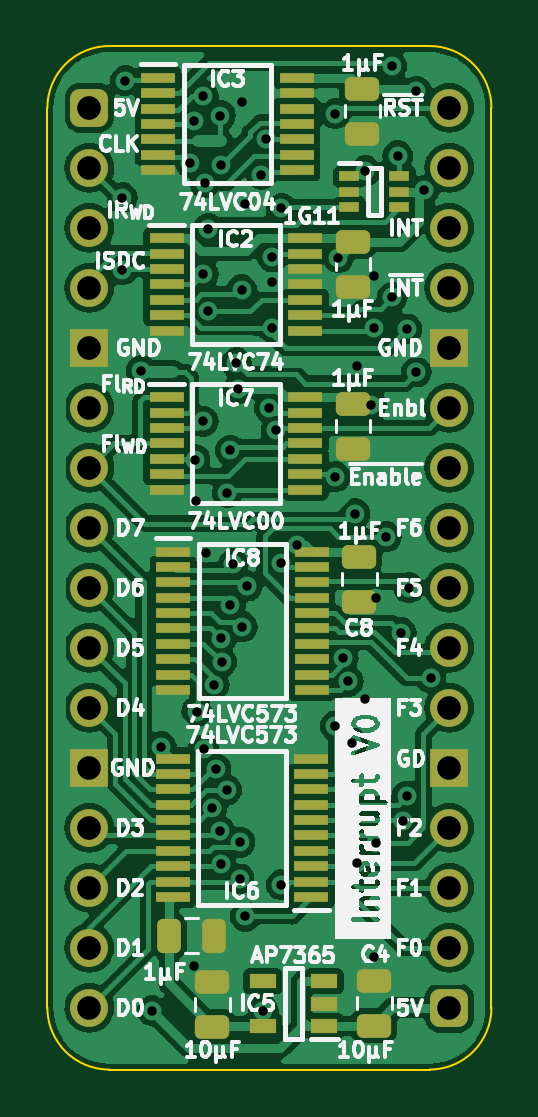
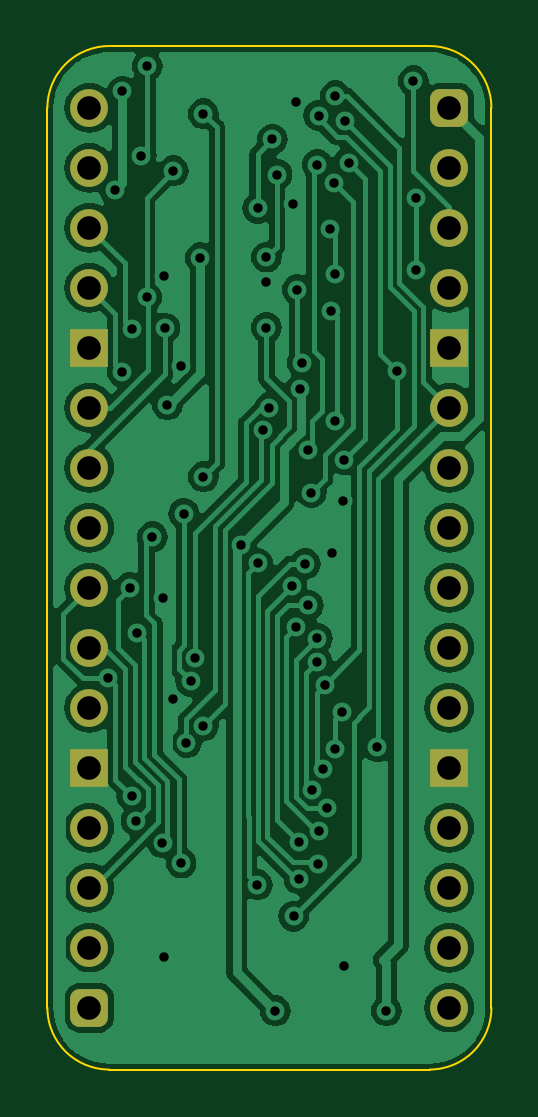
Circuit board: 9 layer files. Board 18.8 x 43.3 mm.
- bottom_copper: Flags Enable Interrupt-B_Cu.gbr (94011 bytes)
- bottom_mask: Flags Enable Interrupt-B_Mask.gbr (2053 bytes)
- bottom_silk: Flags Enable Interrupt-B_Silkscreen.gbr (466 bytes)
- outline: Flags Enable Interrupt-Edge_Cuts.gbr (1016 bytes)
- top_copper: Flags Enable Interrupt-F_Cu.gbr (153370 bytes)
- top_mask: Flags Enable Interrupt-F_Mask.gbr (5422 bytes)
- top_silk: Flags Enable Interrupt-F_Silkscreen.gbr (92986 bytes)
- drill: Flags Enable Interrupt-NPTH.drl (268 bytes)
- drill: Flags Enable Interrupt-PTH.drl (1975 bytes)

=== bottom_copper: Flags Enable Interrupt-B_Cu.gbr (94011 bytes, source omitted) ===
=== bottom_mask: Flags Enable Interrupt-B_Mask.gbr (2053 bytes, source withheld) ===
=== bottom_silk: Flags Enable Interrupt-B_Silkscreen.gbr ===
%TF.GenerationSoftware,KiCad,Pcbnew,7.0.5*%
%TF.CreationDate,2024-01-26T10:09:01+02:00*%
%TF.ProjectId,Flags Enable Interrupt,466c6167-7320-4456-9e61-626c6520496e,rev?*%
%TF.SameCoordinates,Original*%
%TF.FileFunction,Legend,Bot*%
%TF.FilePolarity,Positive*%
%FSLAX46Y46*%
G04 Gerber Fmt 4.6, Leading zero omitted, Abs format (unit mm)*
G04 Created by KiCad (PCBNEW 7.0.5) date 2024-01-26 10:09:01*
%MOMM*%
%LPD*%
G01*
G04 APERTURE LIST*
G04 APERTURE END LIST*
M02*

=== outline: Flags Enable Interrupt-Edge_Cuts.gbr ===
%TF.GenerationSoftware,KiCad,Pcbnew,7.0.5*%
%TF.CreationDate,2024-01-26T10:09:01+02:00*%
%TF.ProjectId,Flags Enable Interrupt,466c6167-7320-4456-9e61-626c6520496e,rev?*%
%TF.SameCoordinates,Original*%
%TF.FileFunction,Profile,NP*%
%FSLAX46Y46*%
G04 Gerber Fmt 4.6, Leading zero omitted, Abs format (unit mm)*
G04 Created by KiCad (PCBNEW 7.0.5) date 2024-01-26 10:09:01*
%MOMM*%
%LPD*%
G01*
G04 APERTURE LIST*
%TA.AperFunction,Profile*%
%ADD10C,0.100000*%
%TD*%
G04 APERTURE END LIST*
D10*
%TO.C,J1*%
X112522000Y-91440000D02*
X112522000Y-53340000D01*
X115135732Y-50726268D02*
X128704267Y-50726267D01*
X128704268Y-94053732D02*
X115135733Y-94053733D01*
X131318000Y-91440000D02*
X131317999Y-53339999D01*
X115135732Y-50726268D02*
G75*
G03*
X112522000Y-53340000I-1J-2613731D01*
G01*
X112521997Y-91440000D02*
G75*
G03*
X115135733Y-94053733I2613733J0D01*
G01*
X131318003Y-53339999D02*
G75*
G03*
X128704267Y-50726267I-2613733J-1D01*
G01*
X128704268Y-94053730D02*
G75*
G03*
X131318000Y-91440000I2J2613730D01*
G01*
%TD*%
M02*

=== top_copper: Flags Enable Interrupt-F_Cu.gbr (153370 bytes, source omitted) ===
=== top_mask: Flags Enable Interrupt-F_Mask.gbr ===
%TF.GenerationSoftware,KiCad,Pcbnew,7.0.5*%
%TF.CreationDate,2024-01-26T10:09:01+02:00*%
%TF.ProjectId,Flags Enable Interrupt,466c6167-7320-4456-9e61-626c6520496e,rev?*%
%TF.SameCoordinates,Original*%
%TF.FileFunction,Soldermask,Top*%
%TF.FilePolarity,Negative*%
%FSLAX46Y46*%
G04 Gerber Fmt 4.6, Leading zero omitted, Abs format (unit mm)*
G04 Created by KiCad (PCBNEW 7.0.5) date 2024-01-26 10:09:01*
%MOMM*%
%LPD*%
G01*
G04 APERTURE LIST*
G04 Aperture macros list*
%AMRoundRect*
0 Rectangle with rounded corners*
0 $1 Rounding radius*
0 $2 $3 $4 $5 $6 $7 $8 $9 X,Y pos of 4 corners*
0 Add a 4 corners polygon primitive as box body*
4,1,4,$2,$3,$4,$5,$6,$7,$8,$9,$2,$3,0*
0 Add four circle primitives for the rounded corners*
1,1,$1+$1,$2,$3*
1,1,$1+$1,$4,$5*
1,1,$1+$1,$6,$7*
1,1,$1+$1,$8,$9*
0 Add four rect primitives between the rounded corners*
20,1,$1+$1,$2,$3,$4,$5,0*
20,1,$1+$1,$4,$5,$6,$7,0*
20,1,$1+$1,$6,$7,$8,$9,0*
20,1,$1+$1,$8,$9,$2,$3,0*%
G04 Aperture macros list end*
%ADD10R,1.475000X0.450000*%
%ADD11R,1.150000X0.600000*%
%ADD12RoundRect,0.400000X-0.400000X-0.400000X0.400000X-0.400000X0.400000X0.400000X-0.400000X0.400000X0*%
%ADD13O,1.600000X1.600000*%
%ADD14R,1.600000X1.600000*%
%ADD15R,0.875000X0.450000*%
%ADD16RoundRect,0.250000X-0.475000X0.250000X-0.475000X-0.250000X0.475000X-0.250000X0.475000X0.250000X0*%
%ADD17RoundRect,0.250000X0.475000X-0.250000X0.475000X0.250000X-0.475000X0.250000X-0.475000X-0.250000X0*%
%ADD18RoundRect,0.250000X-0.250000X-0.475000X0.250000X-0.475000X0.250000X0.475000X-0.250000X0.475000X0*%
G04 APERTURE END LIST*
D10*
%TO.C,IC8*%
X117839000Y-72132000D03*
X117839000Y-72782000D03*
X117839000Y-73432000D03*
X117839000Y-74082000D03*
X117839000Y-74732000D03*
X117839000Y-75382000D03*
X117839000Y-76032000D03*
X117839000Y-76682000D03*
X117839000Y-77332000D03*
X117839000Y-77982000D03*
X123715000Y-77982000D03*
X123715000Y-77332000D03*
X123715000Y-76682000D03*
X123715000Y-76032000D03*
X123715000Y-75382000D03*
X123715000Y-74732000D03*
X123715000Y-74082000D03*
X123715000Y-73432000D03*
X123715000Y-72782000D03*
X123715000Y-72132000D03*
%TD*%
%TO.C,IC7*%
X117568000Y-65599000D03*
X117568000Y-66249000D03*
X117568000Y-66899000D03*
X117568000Y-67549000D03*
X117568000Y-68199000D03*
X117568000Y-68849000D03*
X117568000Y-69499000D03*
X123444000Y-69499000D03*
X123444000Y-68849000D03*
X123444000Y-68199000D03*
X123444000Y-67549000D03*
X123444000Y-66899000D03*
X123444000Y-66249000D03*
X123444000Y-65599000D03*
%TD*%
%TO.C,IC6*%
X123698000Y-86745000D03*
X123698000Y-86095000D03*
X123698000Y-85445000D03*
X123698000Y-84795000D03*
X123698000Y-84145000D03*
X123698000Y-83495000D03*
X123698000Y-82845000D03*
X123698000Y-82195000D03*
X123698000Y-81545000D03*
X123698000Y-80895000D03*
X117822000Y-80895000D03*
X117822000Y-81545000D03*
X117822000Y-82195000D03*
X117822000Y-82845000D03*
X117822000Y-83495000D03*
X117822000Y-84145000D03*
X117822000Y-84795000D03*
X117822000Y-85445000D03*
X117822000Y-86095000D03*
X117822000Y-86745000D03*
%TD*%
D11*
%TO.C,IC5*%
X124236000Y-92213000D03*
X124236000Y-91263000D03*
X124236000Y-90313000D03*
X121636000Y-90313000D03*
X121636000Y-92213000D03*
%TD*%
D10*
%TO.C,IC3*%
X123080000Y-52070000D03*
X123080000Y-52720000D03*
X123080000Y-53370000D03*
X123080000Y-54020000D03*
X123080000Y-54670000D03*
X123080000Y-55320000D03*
X123080000Y-55970000D03*
X117204000Y-55970000D03*
X117204000Y-55320000D03*
X117204000Y-54670000D03*
X117204000Y-54020000D03*
X117204000Y-53370000D03*
X117204000Y-52720000D03*
X117204000Y-52070000D03*
%TD*%
%TO.C,IC2*%
X117568000Y-58868000D03*
X117568000Y-59518000D03*
X117568000Y-60168000D03*
X117568000Y-60818000D03*
X117568000Y-61468000D03*
X117568000Y-62118000D03*
X117568000Y-62768000D03*
X123444000Y-62768000D03*
X123444000Y-62118000D03*
X123444000Y-61468000D03*
X123444000Y-60818000D03*
X123444000Y-60168000D03*
X123444000Y-59518000D03*
X123444000Y-58868000D03*
%TD*%
D12*
%TO.C,J1*%
X114300000Y-53340000D03*
D13*
X114300000Y-55880000D03*
X114300000Y-58420000D03*
X114300000Y-60960000D03*
D14*
X114300000Y-63500000D03*
D13*
X114300000Y-66040000D03*
X114300000Y-68580000D03*
X114300000Y-71120000D03*
X114300000Y-73660000D03*
X114300000Y-76200000D03*
X114300000Y-78740000D03*
D14*
X114300000Y-81280000D03*
D13*
X114300000Y-83820000D03*
X114300000Y-86360000D03*
X114300000Y-88900000D03*
X114300000Y-91440000D03*
D12*
X129540000Y-91440000D03*
D13*
X129540000Y-88900000D03*
X129540000Y-86360000D03*
X129540000Y-83820000D03*
D14*
X129540000Y-81280000D03*
D13*
X129540000Y-78740000D03*
X129540000Y-76200000D03*
X129540000Y-73660000D03*
X129540000Y-71120000D03*
X129540000Y-68580000D03*
X129540000Y-66040000D03*
D14*
X129540000Y-63500000D03*
D13*
X129540000Y-60960000D03*
X129540000Y-58420000D03*
X129540000Y-55880000D03*
X129540000Y-53340000D03*
%TD*%
D15*
%TO.C,IC1*%
X125303000Y-56246000D03*
X125303000Y-56896000D03*
X125303000Y-57546000D03*
X127427000Y-57546000D03*
X127427000Y-56896000D03*
X127427000Y-56246000D03*
%TD*%
D16*
%TO.C,C8*%
X125730000Y-72345000D03*
X125730000Y-74245000D03*
%TD*%
D17*
%TO.C,C5*%
X119507000Y-92247000D03*
X119507000Y-90347000D03*
%TD*%
D16*
%TO.C,C1*%
X125459000Y-59010000D03*
X125459000Y-60910000D03*
%TD*%
D17*
%TO.C,C4*%
X126365000Y-92197000D03*
X126365000Y-90297000D03*
%TD*%
D18*
%TO.C,C2*%
X119567000Y-88392000D03*
X117667000Y-88392000D03*
%TD*%
D16*
%TO.C,C7*%
X125857000Y-52533000D03*
X125857000Y-54433000D03*
%TD*%
%TO.C,C9*%
X125459000Y-65868000D03*
X125459000Y-67768000D03*
%TD*%
M02*

=== top_silk: Flags Enable Interrupt-F_Silkscreen.gbr (92986 bytes, source omitted) ===
=== drill: Flags Enable Interrupt-NPTH.drl ===
M48
; DRILL file {KiCad 7.0.5} date Fri Jan 26 10:09:03 2024
; FORMAT={-:-/ absolute / inch / decimal}
; #@! TF.CreationDate,2024-01-26T10:09:03+02:00
; #@! TF.GenerationSoftware,Kicad,Pcbnew,7.0.5
; #@! TF.FileFunction,NonPlated,1,2,NPTH
FMAT,2
INCH
%
G90
G05
T0
M30

=== drill: Flags Enable Interrupt-PTH.drl ===
M48
; DRILL file {KiCad 7.0.5} date Fri Jan 26 10:09:03 2024
; FORMAT={-:-/ absolute / inch / decimal}
; #@! TF.CreationDate,2024-01-26T10:09:03+02:00
; #@! TF.GenerationSoftware,Kicad,Pcbnew,7.0.5
; #@! TF.FileFunction,Plated,1,2,PTH
FMAT,2
INCH
; #@! TA.AperFunction,Plated,PTH,ViaDrill
T1C0.0157
; #@! TA.AperFunction,Plated,PTH,ComponentDrill
T2C0.0394
%
G90
G05
T1
X4.555Y-2.37
X4.555Y-2.25
X4.56Y-2.055
X4.5866Y-2.5381
X4.605Y-3.605
X4.62Y-3.165
X4.6681Y-2.1912
X4.6745Y-2.1212
X4.675Y-3.53
X4.6759Y-2.6864
X4.6776Y-2.755
X4.6787Y-3.1064
X4.6899Y-2.6225
X4.69Y-2.3768
X4.69Y-2.08
X4.6902Y-3.1686
X4.6924Y-2.225
X4.695Y-2.8424
X4.6979Y-2.4387
X4.6982Y-2.3014
X4.704Y-3.2676
X4.7079Y-3.0612
X4.711Y-3.202
X4.7169Y-3.3048
X4.718Y-2.1131
X4.7191Y-3.36
X4.72Y-2.9845
X4.72Y-2.1946
X4.7204Y-3.0239
X4.7289Y-3.2371
X4.73Y-2.7415
X4.7349Y-2.6707
X4.735Y-2.9294
X4.74Y-2.86
X4.745Y-2.525
X4.7483Y-2.5685
X4.7506Y-3.3851
X4.7513Y-3.324
X4.7535Y-2.4033
X4.755Y-2.09
X4.755Y-2.965
X4.7598Y-3.4473
X4.7599Y-2.26
X4.7629Y-2.8972
X4.7867Y-2.2113
X4.79Y-3.605
X4.795Y-2.1524
X4.8Y-2.6
X4.805Y-2.3487
X4.805Y-2.39
X4.805Y-2.4663
X4.811Y-2.6378
X4.8194Y-2.2674
X4.8196Y-2.8594
X4.82Y-3.395
X4.8467Y-2.8283
X4.91Y-2.715
X4.91Y-2.11
X4.91Y-3.13
X4.915Y-2.35
X4.9233Y-3.0174
X4.9312Y-3.056
X4.9384Y-3.1585
X4.9425Y-2.7765
X4.9467Y-2.5304
X4.9468Y-3.3588
X4.96Y-3.0846
X4.96Y-2.205
X4.97Y-2.595
X4.974Y-2.467
X4.975Y-2.38
X4.975Y-3.515
X4.9776Y-2.9167
X4.9782Y-3.325
X4.995Y-2.815
X5.0036Y-2.0305
X5.0046Y-2.4157
X5.0139Y-2.18
X5.02Y-2.975
X5.0221Y-3.2882
X5.0291Y-2.4685
X5.0291Y-3.2471
X5.0327Y-2.9
X5.045Y-2.0724
X5.045Y-2.5404
X5.0575Y-2.2375
X5.0685Y-3.05
T2
X4.5Y-2.1
X4.5Y-2.2
X4.5Y-2.3
X4.5Y-2.4
X4.5Y-2.5
X4.5Y-2.6
X4.5Y-2.7
X4.5Y-2.8
X4.5Y-2.9
X4.5Y-3.0
X4.5Y-3.1
X4.5Y-3.2
X4.5Y-3.3
X4.5Y-3.4
X4.5Y-3.5
X4.5Y-3.6
X5.1Y-2.1
X5.1Y-2.2
X5.1Y-2.3
X5.1Y-2.4
X5.1Y-2.5
X5.1Y-2.6
X5.1Y-2.7
X5.1Y-2.8
X5.1Y-2.9
X5.1Y-3.0
X5.1Y-3.1
X5.1Y-3.2
X5.1Y-3.3
X5.1Y-3.4
X5.1Y-3.5
X5.1Y-3.6
T0
M30
